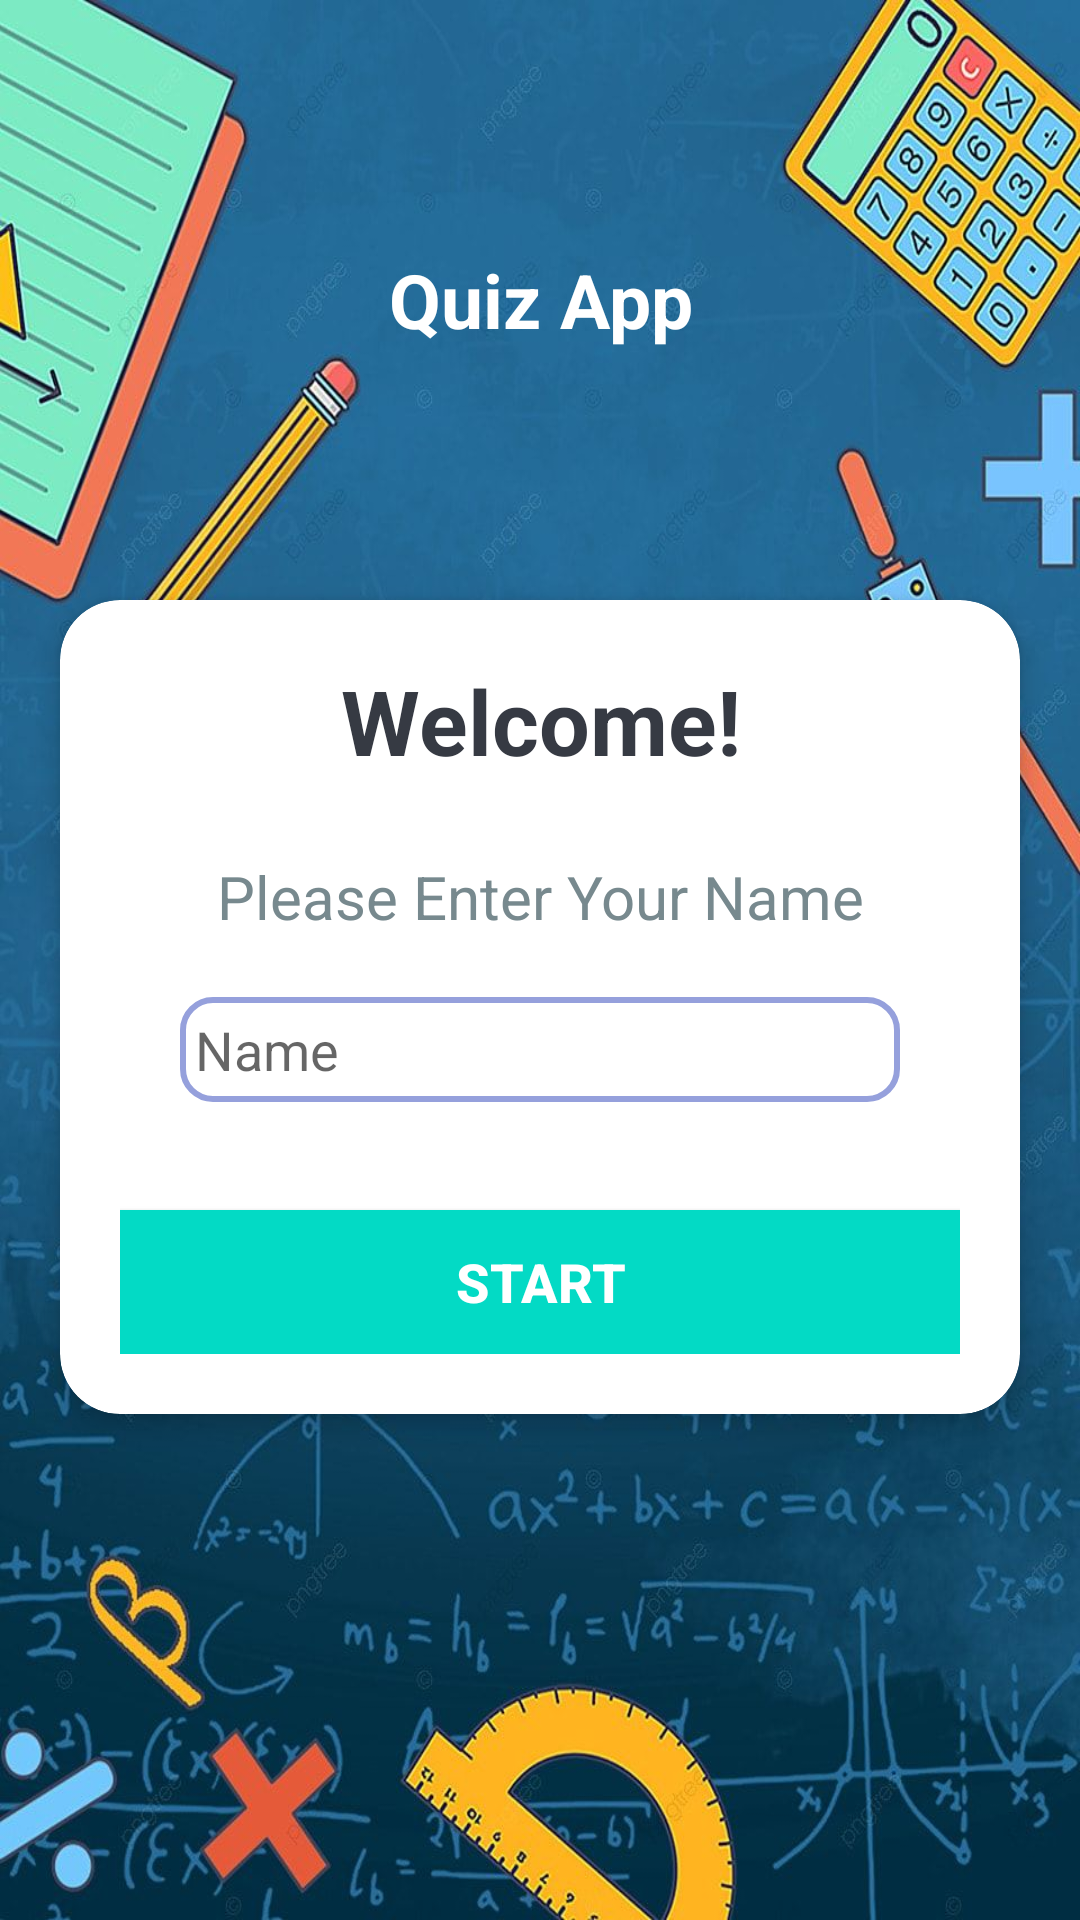

Write the Android layout XML for this screen, with the resource values it uses.
<!-- AndroidManifest.xml: activity theme NoActionBarTheme -->
<!-- res/layout/activity_main.xml -->
<?xml version="1.0" encoding="utf-8"?>
<LinearLayout xmlns:android="http://schemas.android.com/apk/res/android"
    xmlns:app="http://schemas.android.com/apk/res-auto"
    xmlns:tools="http://schemas.android.com/tools"
    android:layout_width="match_parent"
    android:layout_height="match_parent"
    android:background="@drawable/appbackground"
    tools:context=".MainActivity"
    android:orientation="vertical">

    <TextView
        android:layout_width="match_parent"
        android:layout_height="200dp"
        android:text="Quiz App"
        android:gravity="center"
        android:textColor="@color/white"
        android:textSize="25sp"
        android:textStyle="bold"


       />
    <androidx.cardview.widget.CardView
        android:layout_width="match_parent"
        android:layout_height="wrap_content"
        android:layout_marginStart="20dp"
        android:layout_marginEnd="20dp"
        android:background="@color/white"
        app:cardCornerRadius="20dp"
        app:cardElevation="5dp"

        >
        <LinearLayout
            android:layout_width="match_parent"
            android:layout_height="wrap_content"
            android:gravity="center"
            android:orientation="vertical"
            android:padding="20sp"

            >
            <TextView
                android:layout_width="match_parent"
                android:layout_height="wrap_content"
                android:gravity="center"
                android:text="Welcome!"
                android:textColor="#363A43"
                android:textSize="30sp"
                android:textStyle="bold"
                />
            <TextView
                android:layout_width="match_parent"
                android:layout_height="wrap_content"
                android:gravity="center"
                android:layout_marginTop="25dp"
                android:text="Please Enter Your Name"
                android:textColor="#77898e"
                android:textSize="20sp"
                >
            </TextView>

            <androidx.appcompat.widget.AppCompatEditText
                android:id="@+id/et_Name"
                android:layout_width="match_parent"
                android:layout_height="35dp"
                android:layout_margin="20dp"
                android:hint="Name"
                android:background="@drawable/edit_background"
                android:padding="5dp"
                >

            </androidx.appcompat.widget.AppCompatEditText>
            <Button
                android:id="@+id/btn_start"
                android:layout_width="match_parent"
                android:layout_height="wrap_content"
                android:text="Start"
                android:background="@color/teal_200"
                android:layout_marginTop="16dp"
                android:textColor="@color/white"
                android:textStyle="bold"
                android:textSize="18sp"
                />
        </LinearLayout>

    </androidx.cardview.widget.CardView>

</LinearLayout>
<!-- resources referenced by this layout -->
<resources>
  <color name="teal_200">#FF03DAC5</color>
  <color name="white">#FFFFFFFF</color>
  <!-- drawable appbackground: jpeg bitmap (drawable, 139872 bytes) -->
  <!-- drawable edit_background (drawable) -->
  <?xml version="1.0" encoding="utf-8"?>
  <shape xmlns:android="http://schemas.android.com/apk/res/android">
  <stroke android:color="#95A0DC"
      android:width="2dp" />
      <corners android:radius="10dp"
          />
  </shape>
  <style name="NoActionBarTheme" parent="Theme.AppCompat.Light.NoActionBar">
          <item name="colorPrimary">@color/purple_500</item>
      <item name="colorPrimaryVariant">@color/purple_700</item>
      <item name="colorOnPrimary">@color/white</item>
          
          <item name="colorSecondary">@color/teal_200</item>
          <item name="colorSecondaryVariant">@color/teal_700</item>
          <item name="colorOnSecondary">@color/black</item>
          
          <item name="android:statusBarColor" tools:targetApi="l">?attr/colorPrimaryVariant</item>
  
      </style>
  <color name="purple_500">#FF6200EE</color>
  <color name="purple_700">#FF3700B3</color>
  <color name="teal_700">#FF018786</color>
  <color name="black">#FF000000</color>
</resources>
